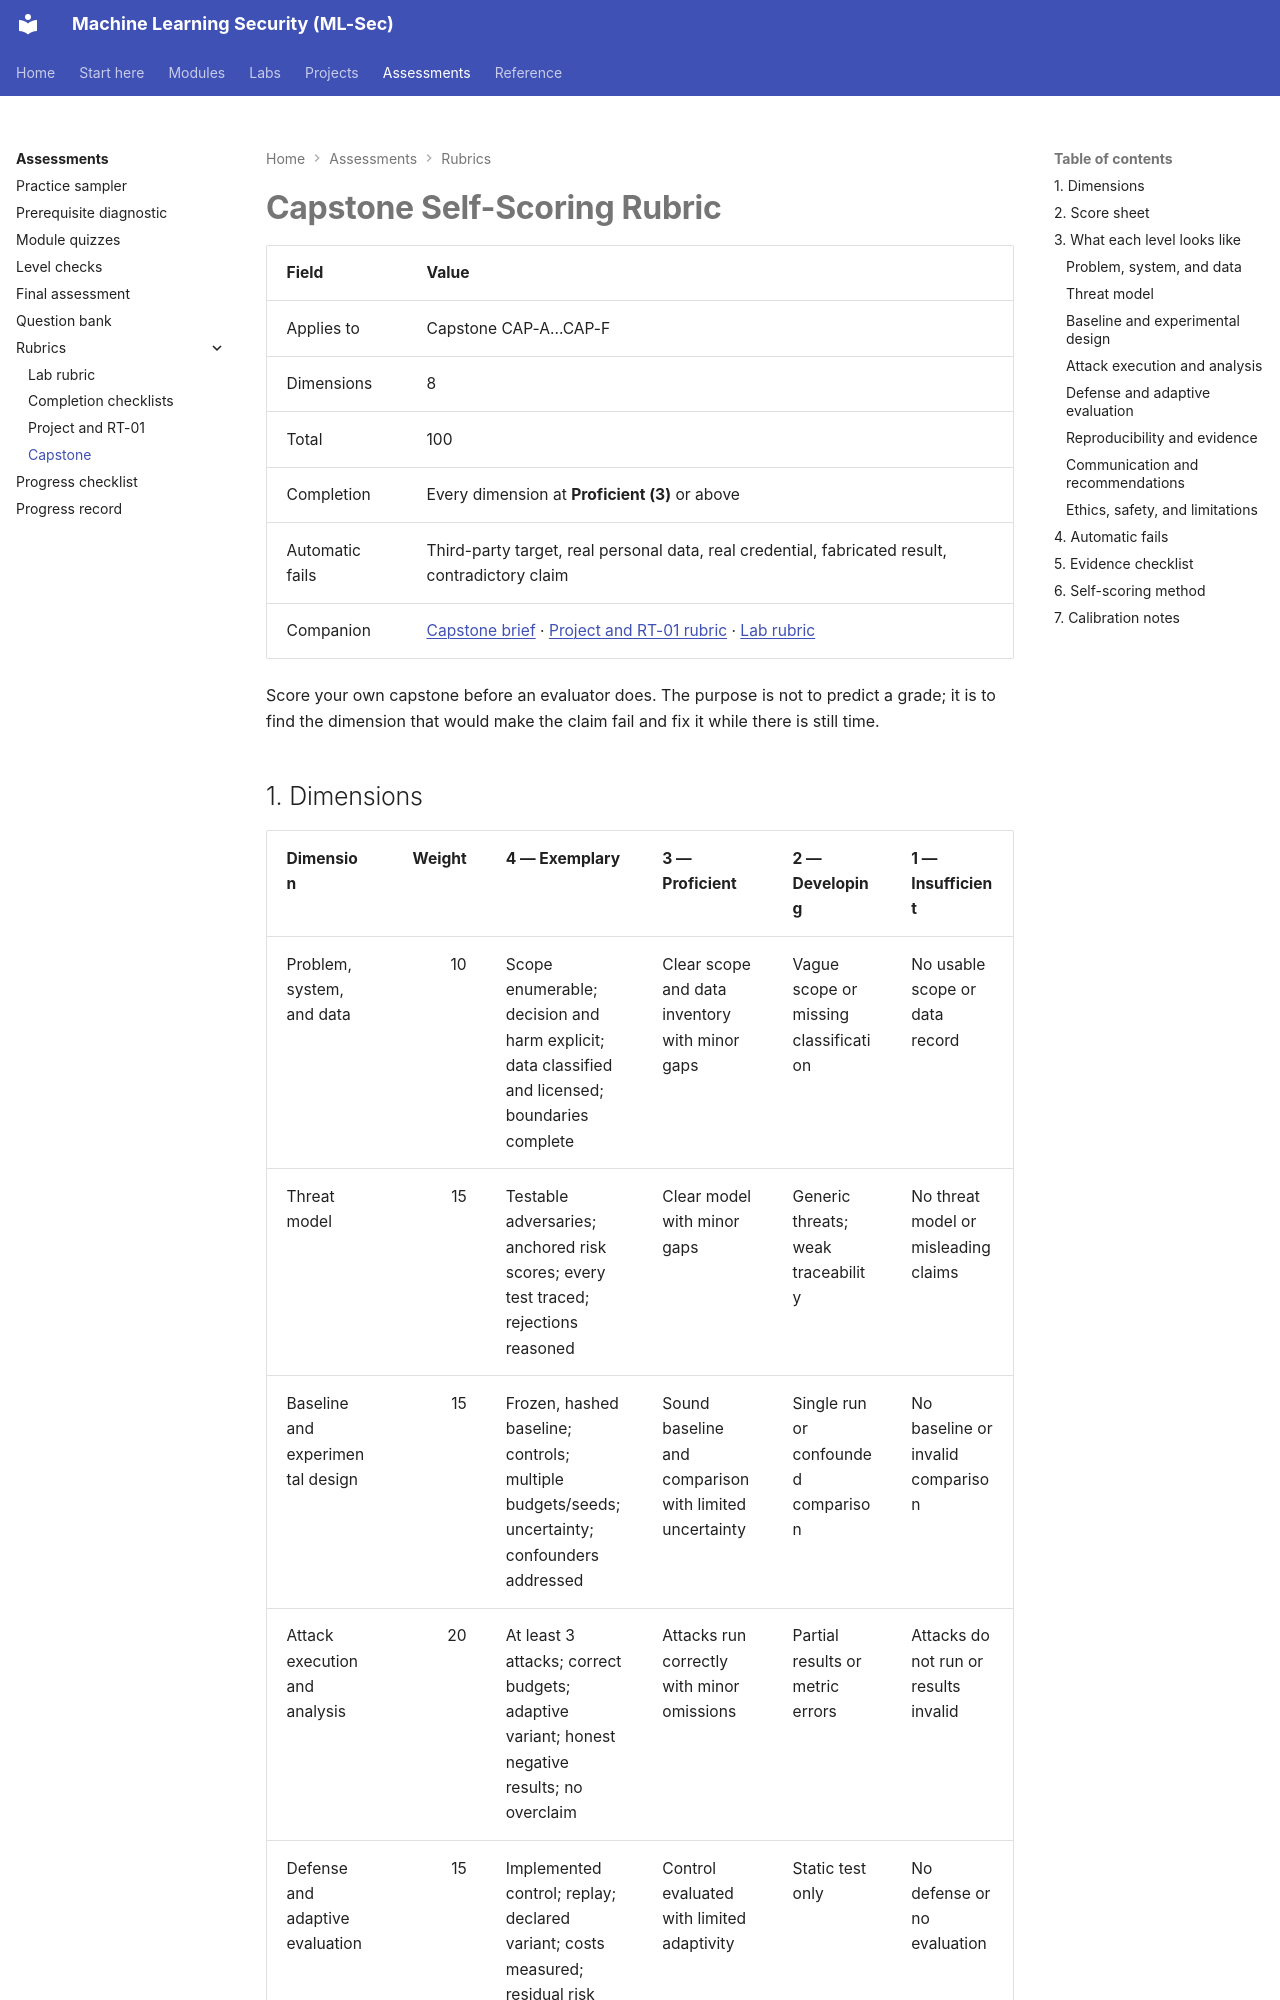

repository: nadeem-majeedch/MLSec · page: assessments/rubrics/capstone-rubric/index.html · generator: mkdocs

---
title: Capstone Self-Scoring Rubric
---

# Capstone Self-Scoring Rubric

| Field | Value |
|---|---|
| Applies to | Capstone CAP-A…CAP-F |
| Dimensions | 8 |
| Total | 100 |
| Completion | Every dimension at **Proficient (3)** or above |
| Automatic fails | Third-party target, real personal data, real credential, fabricated result, contradictory claim |
| Companion | [Capstone brief](../../projects/capstone.md) · [Project and RT-01 rubric](project-rubric.md) · [Lab rubric](lab-rubric.md) |

Score your own capstone before an evaluator does. The purpose is not to predict a grade; it is to find the dimension that would make the claim fail and fix it while there is still time.
